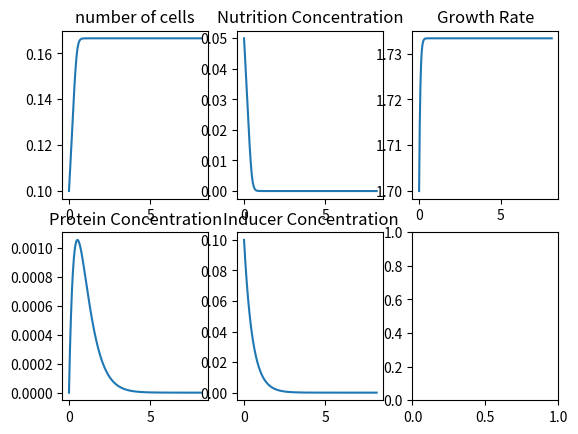

Reproduce this figure in Python. (Note: this script raises an exception after producing the figure.)

import numpy as np
import math 
from scipy.integrate import odeint 
import random
import matplotlib.pyplot as plt 


newdir = "C:/Users/<user> Park/Desktop/SimGraphs/"

for i in range(300):
    umax = 2
    dc = random.uniform(0, random.uniform(0,2))
    ks = random.uniform(0, random.uniform(0,2))
    ki = random.uniform(0, random.uniform(0,2))
    cmax = 0.225
    g = random.uniform(0, random.uniform(0,2))
    dp = random.uniform(0, random.uniform(0,2))
    w = 0.06
    qmax = random.uniform(0, random.uniform(0,2))

    f = - (math.log(((1/0.995)-1),0.5))

    def odes(x,t):

        n=x[0]
        u=x[1]
        c=x[2]
        s=x[3]
        p=x[4]

        dndt = u * (s/(ki+s))*n

        dudt = umax * (s/(ks+s)) * ((c/cmax)**(-f))/((0.5**(-f))+((c/cmax)**(-f)))

        # dcdt = -c*(u+(qmax/(c+ks+((c**2)/ki))))
        dcdt = -c*(u+dp)

        dsdt = -(g) * dndt

        # dpdt = w * ((c/(c+1))) - p*(u+(qmax/(p+ks+((p**2)/ki))))
        dpdt = w * ((c/(c+1))) - p*(u+dp)

        return [dndt,dudt,dcdt,dsdt,dpdt]

    # initial condition 
    x0 = [0.1,1.7,0.1,0.05,0]

    
    # values of time 
    timespent = 10
    t = np.linspace(0,timespent,(timespent*50)+1) 
    
    # solving ODE 
    x = odeint(odes,x0,t) 
    n=x[:,0]
    u=x[:,1]
    c=x[:,2]
    s=x[:,3]
    p=x[:,4]

    # plt.plot(t,n, label="number of cells") 
    figure, axis = plt.subplots(2, 3) 
    

    axis[0, 0].plot(t, n) 
    axis[0, 0].set_title("number of cells") 

    axis[0, 1].plot(t, s) 
    axis[0, 1].set_title("Nutrition Concentration") 

    axis[0, 2].plot(t, u) 
    axis[0, 2].set_title("Growth Rate") 

    axis[1, 0].plot(t, p) 
    axis[1, 0].set_title("Protein Concentration") 

    axis[1, 1].plot(t, c) 
    axis[1, 1].set_title("Inducer Concentration") 


        
    filename = newdir + 'sim pic with variables '+ "ki = "+ str(ki) +"ks = "+ str(ks) + "dc = "+ str(dc) + "g = "+ str(g) +"dp = "+ str(dp) + "qmax = "+ str(qmax) + '.png'
    figure.savefig(filename)
    plt.close(figure)





